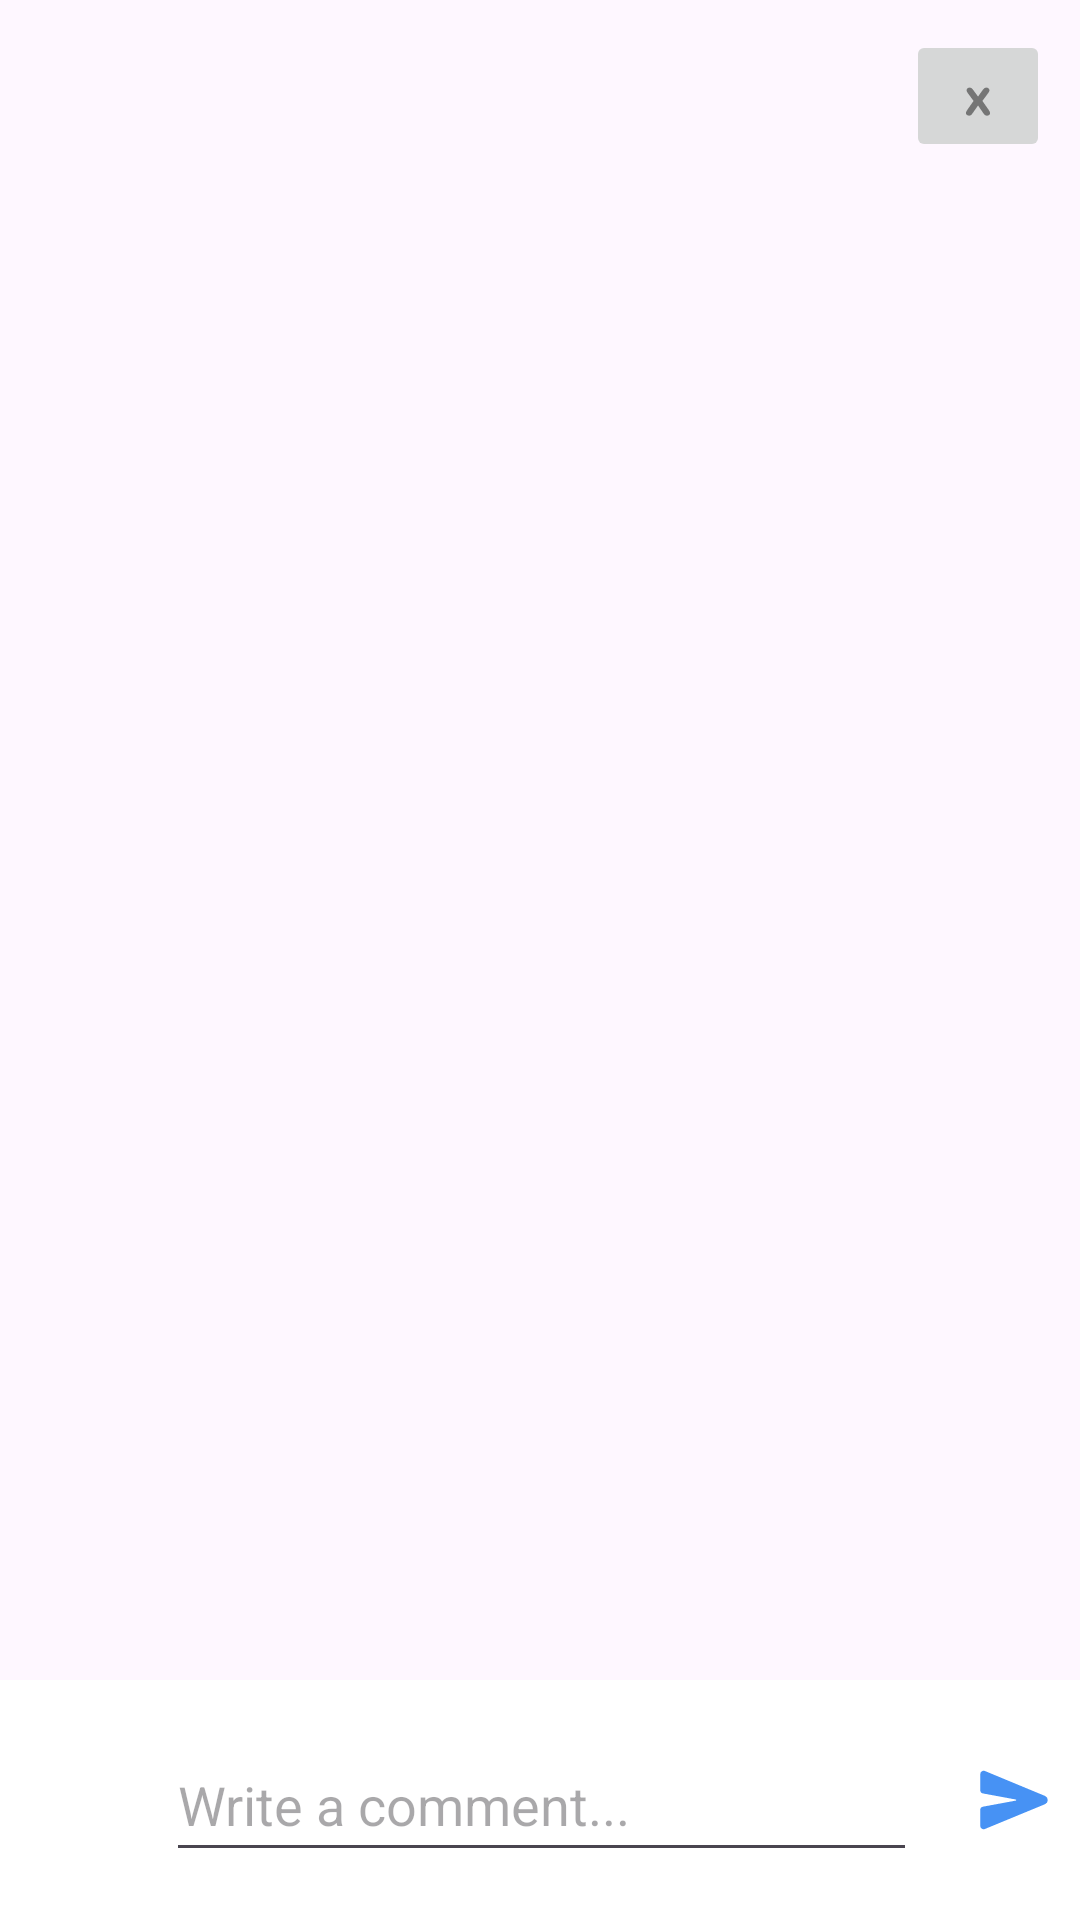

Reconstruct the res/layout file that produces this screen, plus the resources it refers to.
<!-- AndroidManifest.xml: application theme Theme.Project2Android -->
<!-- res/layout/activity_comments.xml -->
<?xml version="1.0" encoding="utf-8"?>
<androidx.constraintlayout.widget.ConstraintLayout
    android:id="@+id/mainLayout"
    xmlns:android="http://schemas.android.com/apk/res/android"
    xmlns:app="http://schemas.android.com/apk/res-auto"
    xmlns:tools="http://schemas.android.com/tools"
    android:layout_width="match_parent"
    android:layout_height="match_parent"
    tools:context=".Activities.Comments">

    <androidx.constraintlayout.widget.ConstraintLayout
        android:id="@+id/topLayout"
        android:layout_width="match_parent"
        android:layout_height="wrap_content"
        android:padding="10dp"
        app:layout_constraintTop_toTopOf="parent"
        app:layout_constraintVertical_bias="1.0"
        tools:ignore="UseCompoundDrawables"
        tools:layout_editor_absoluteX="0sp">

        <LinearLayout
            android:id="@+id/profileImageLayout"
            android:layout_width="wrap_content"
            android:layout_height="match_parent"
            android:orientation="horizontal"
            tools:ignore="MissingConstraints">

            <ImageView
                android:id="@+id/profileImage"
                android:layout_width="50dp"
                android:layout_height="50dp"
                android:contentDescription="@string/picture"
                android:src="@drawable/rainbow_cake_20402_16x9" />
        </LinearLayout>

        <LinearLayout
            android:id="@+id/authorAndDate"
            android:layout_width="wrap_content"
            android:layout_height="match_parent"
            android:orientation="vertical"
            app:layout_constraintStart_toEndOf="@+id/profileImageLayout"
            tools:ignore="MissingConstraints">

            <TextView
                android:id="@+id/tvAuthor"
                android:layout_width="wrap_content"
                android:layout_height="wrap_content"
                android:layout_gravity="center"
                android:layout_marginStart="20dp"
                android:gravity="start"
                android:textStyle="bold" />

            <TextView
                android:id="@+id/date"
                android:layout_width="wrap_content"
                android:layout_height="wrap_content"
                android:layout_gravity="center"
                android:layout_marginStart="20dp"
                android:gravity="start"
                android:textColor="#959595" />
        </LinearLayout>

        <LinearLayout
            android:id="@+id/close_layout"
            android:layout_width="wrap_content"
            android:layout_height="wrap_content"
            app:layout_constraintEnd_toEndOf="@+id/topLayout"
            tools:ignore="MissingConstraints">

            <ImageButton
                android:id="@+id/close_comments"
                android:layout_width="wrap_content"
                android:layout_height="wrap_content"
                android:src="@drawable/x_ic"
                tools:layout_editor_absoluteX="332dp"
                tools:ignore="MissingConstraints"
                android:contentDescription="@string/close_tag" />
        </LinearLayout>

    </androidx.constraintlayout.widget.ConstraintLayout>

    <LinearLayout
        android:id="@+id/comments"
        android:layout_width="match_parent"
        android:layout_height="match_parent"
        android:layout_margin="20dp"
        android:paddingTop="50dp"
        android:paddingBottom="60dp"
        android:orientation="vertical"
        app:layout_constraintBottom_toTopOf="@id/addCommentLayout"
        app:layout_constraintTop_toBottomOf="@+id/topLayout"
        tools:ignore="MissingConstraints">

        <androidx.recyclerview.widget.RecyclerView
            android:id="@+id/lstComments"
            android:layout_width="match_parent"
            android:layout_height="wrap_content"
            app:layout_constraintBottom_toTopOf="@id/addCommentLayout"
            app:layout_constraintTop_toBottomOf="@+id/topLayout"
            tools:layout_editor_absoluteX="3dp" />
    </LinearLayout>


    <LinearLayout
        android:id="@+id/addCommentLayout"
        android:layout_width="match_parent"
        android:layout_height="80dp"
        app:layout_constraintBottom_toBottomOf="parent"
        android:background="#FFFFFF"
        android:orientation="horizontal">

        <ImageView
            android:id="@+id/userProfileImage"
            android:layout_width="25dp"
            android:layout_height="match_parent"
            android:layout_gravity="center"
            android:layout_margin="10dp"
            android:layout_weight="1"
            android:contentDescription="@string/picture" />

        <EditText
            android:id="@+id/commentAddText"
            android:layout_width="250dp"
            android:layout_margin="10dp"
            android:layout_gravity="center"
            android:layout_weight="1"
            android:layout_height="48dp"
            android:hint="@string/write_a_comment"
            android:autofillHints=""
            android:inputType="text" />

        <ImageButton
            android:id="@+id/addCommentBtn"
            android:layout_width="wrap_content"
            android:layout_height="wrap_content"
            android:layout_margin="10dp"
            android:layout_weight="1"
            android:src="@drawable/add_comment_selector"
            android:layout_gravity="center"
            android:contentDescription="@string/send"
            android:background="@android:color/transparent" />

    </LinearLayout>

</androidx.constraintlayout.widget.ConstraintLayout>
<!-- resources referenced by this layout -->
<resources>
  <!-- drawable add_comment_selector (drawable) -->
  <?xml version="1.0" encoding="utf-8"?>
  <selector xmlns:android="http://schemas.android.com/apk/res/android">
      <item android:state_enabled="true" android:drawable="@drawable/ic_send_pressed" />
      <item android:drawable="@drawable/ic_send" />
  </selector>
  <!-- drawable x_ic (drawable-anydpi) -->
  <?xml version="1.0" encoding="utf-8"?>
  <vector xmlns:android="http://schemas.android.com/apk/res/android"
      android:width="24dp"
      android:height="24dp"
      android:viewportWidth="75"
      android:viewportHeight="166.64062"
      android:tint="#333333">
    <group android:scaleX="0.37505862"
        android:scaleY="0.8333333"
        android:translateX="23.435303"
        android:translateY="13.886719">
      <group android:translateY="136.26562">
        <path android:pathData="M51.546875,-6.1875L37.625,-26.65625L23.34375,-6.1875Q20.25,-1.90625,18.109375,-0.0625Q15.96875,1.765625,12.65625,1.765625Q9,1.765625,6.4375,-0.515625Q3.875,-2.8125,3.875,-5.765625Q3.875,-8.796875,7.8125,-14.421875L25.171875,-39.3125L9.78125,-60.046875Q5.765625,-65.1875,5.765625,-68.984375Q5.765625,-71.9375,8.15625,-74.109375Q10.546875,-76.296875,14.421875,-76.296875Q17.796875,-76.296875,20,-74.390625Q22.21875,-72.5,25.171875,-68.421875L37.625,-51.40625L49.71875,-68.421875Q52.734375,-72.640625,54.953125,-74.46875Q57.171875,-76.296875,60.46875,-76.296875Q64.265625,-76.296875,66.765625,-74.140625Q69.265625,-72,69.265625,-68.984375Q69.265625,-66.796875,68.234375,-64.796875Q67.21875,-62.796875,65.109375,-60.046875L49.71875,-39.3125L67.078125,-14.421875Q71.15625,-8.578125,71.15625,-5.625Q71.15625,-2.609375,68.625,-0.421875Q66.09375,1.765625,62.375,1.765625Q59.0625,1.765625,56.78125,-0.140625Q54.5,-2.046875,51.546875,-6.1875Z"
            android:fillColor="#000000"
            android:fillAlpha="0.6"/>
      </group>
    </group>
  </vector>
  <string name="close_tag">close tag</string>
  <string name="picture">picture</string>
  <string name="send">send</string>
  <string name="write_a_comment">Write a comment...</string>
  <style name="Theme.Project2Android" parent="Base.Theme.Project2Android" />
  <!-- drawable ic_send_pressed (drawable-anydpi) -->
  <vector xmlns:android="http://schemas.android.com/apk/res/android"
      android:width="24dp"
      android:height="24dp"
      android:viewportWidth="512"
      android:viewportHeight="512"
      android:tint="#1877F2"
      android:alpha="0.8">
    <path
        android:pathData="M476.59,227.05l-0.16,-0.07L49.35,49.84A23.56,23.56 0,0 0,27.14 52,24.65 24.65,0 0,0 16,72.59V185.88a24,24 0,0 0,19.52 23.57l232.93,43.07a4,4 0,0 1,0 7.86L35.53,303.45A24,24 0,0 0,16 327V440.31A23.57,23.57 0,0 0,26.59 460a23.94,23.94 0,0 0,13.22 4,24.55 24.55,0 0,0 9.52,-1.93L476.4,285.94l0.19,-0.09a32,32 0,0 0,0 -58.8Z"
        android:fillColor="#c0bfbc"/>
  </vector>
  <!-- drawable ic_send (drawable-anydpi) -->
  <vector xmlns:android="http://schemas.android.com/apk/res/android"
      android:width="24dp"
      android:height="24dp"
      android:viewportWidth="512"
      android:viewportHeight="512"
      android:tint="#333333"
      android:alpha="0.6">
    <path
        android:pathData="M476.59,227.05l-0.16,-0.07L49.35,49.84A23.56,23.56 0,0 0,27.14 52,24.65 24.65,0 0,0 16,72.59V185.88a24,24 0,0 0,19.52 23.57l232.93,43.07a4,4 0,0 1,0 7.86L35.53,303.45A24,24 0,0 0,16 327V440.31A23.57,23.57 0,0 0,26.59 460a23.94,23.94 0,0 0,13.22 4,24.55 24.55,0 0,0 9.52,-1.93L476.4,285.94l0.19,-0.09a32,32 0,0 0,0 -58.8Z"
        android:fillColor="#c0bfbc"/>
  </vector>
  <style name="Base.Theme.Project2Android" parent="Theme.Material3.DayNight.NoActionBar">
          
          
      </style>
</resources>
